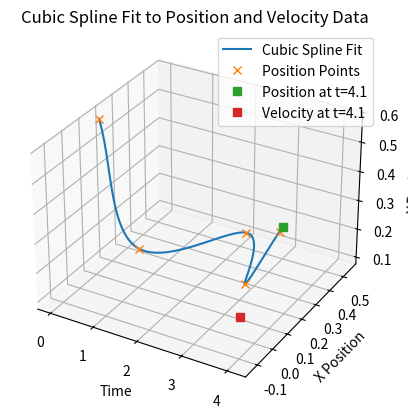

Write Python code to recreate this figure.
import matplotlib.pyplot as plt
import numpy as np
from scipy.interpolate import CubicSpline

# Sample data: time, position, and velocity
t = np.array([0, 1, 2, 3, 4])
x = np.random.rand(5)  # Random data for 2D
y = np.random.rand(5)  # Random data for 2D
vx = np.random.rand(3)  # Random velocity data
vy = np.random.rand(3)  # Random velocity data

# Ensure velocity data aligns with position data; extrapolate or interpolate if needed
# For simplicity, assuming velocities are at t[1:-1] and extrapolating start/end
vx_start = (x[1] - x[0]) / (t[1] - t[0])
vx_end = (x[-1] - x[-2]) / (t[-1] - t[-2])
vx_full = np.insert(vx, [0, len(vx)], [vx_start, vx_end])

vy_start = (y[1] - y[0]) / (t[1] - t[0])
vy_end = (y[-1] - y[-2]) / (t[-1] - t[-2])
vy_full = np.insert(vy, [0, len(vy)], [vy_start, vy_end])

pos = np.column_stack((x, y))
v_full = np.column_stack((vx_full, vy_full))

# Fit the cubic spline with specified boundary conditions (first derivatives)
cs = CubicSpline(t, pos, bc_type=((1, v_full[0]), (1, v_full[-1])))

# Generate a denser time array for plotting the spline
t_dense = np.linspace(t.min(), 4.1, 100)


# Example of evaluating the spline and its derivative
time_eval = 4.1
position_eval = cs(time_eval)
velocity_eval = cs(time_eval, 1)  # 1 for first derivative
print(f"Position at t={time_eval}: {position_eval}")
print(f"Velocity at t={time_eval}: {velocity_eval}")

# Plot the results in 3D
fig = plt.figure()
ax = fig.add_subplot(111, projection="3d")
ax.plot(t_dense, cs(t_dense)[:, 0], cs(t_dense)[:, 1], "-", label="Cubic Spline Fit")
ax.plot(t, x, y, "x", label="Position Points")
ax.plot([time_eval], [position_eval[0]], [position_eval[1]], "s", label=f"Position at t={time_eval}")
ax.plot([time_eval], [velocity_eval[0]], [velocity_eval[1]], "s", label=f"Velocity at t={time_eval}")
ax.set_xlabel("Time")
ax.set_ylabel("X Position")
ax.set_zlabel("Y Position")
ax.set_title("Cubic Spline Fit to Position and Velocity Data")
ax.legend()
plt.show()
